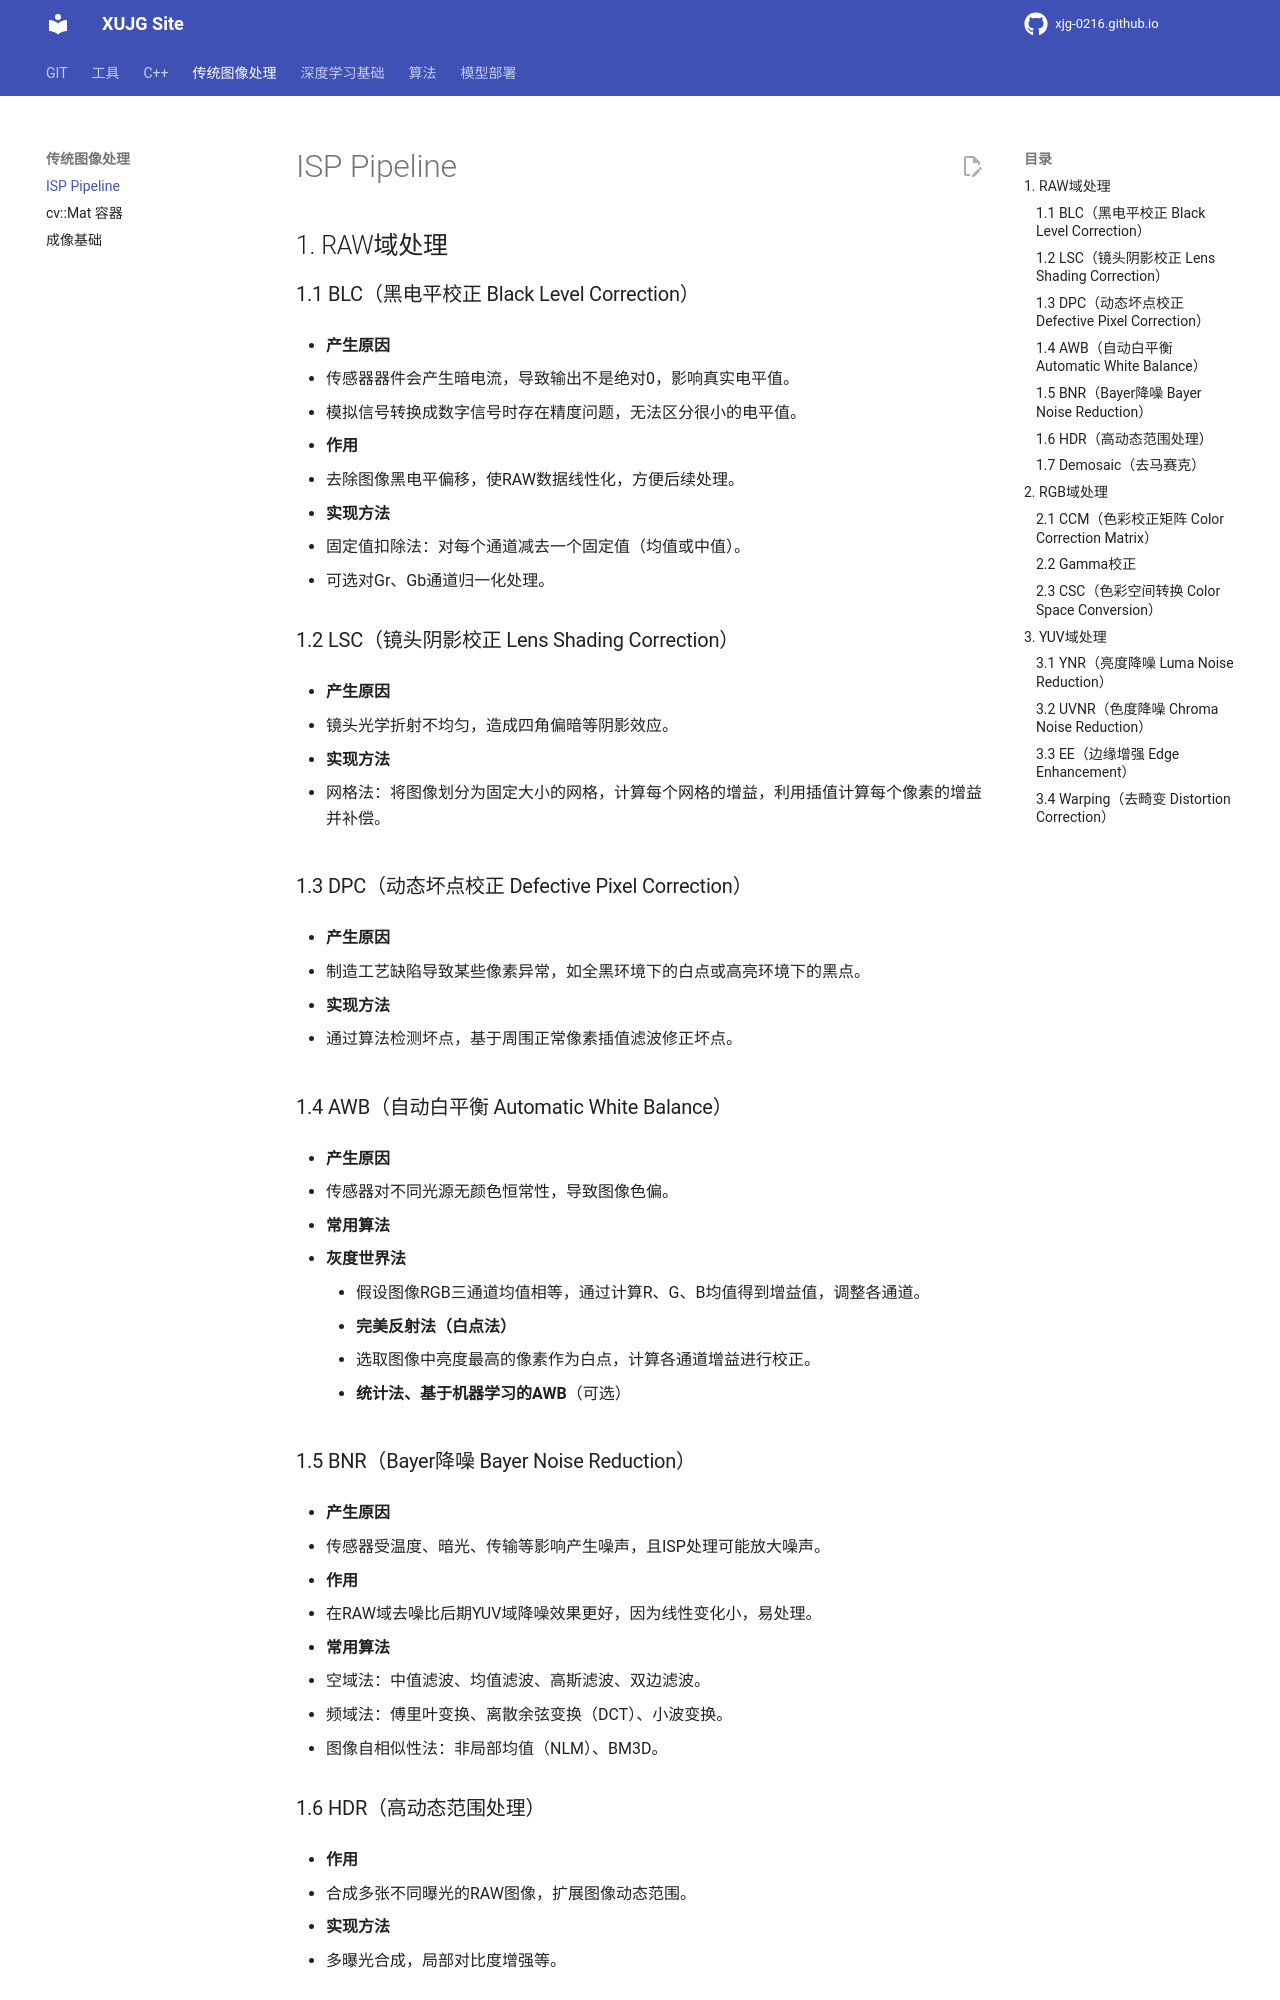

repository: xujg0216/xujg0216.github.io · page: classical-cv/01-isp-pipeline/index.html · generator: mkdocs



# ISP Pipeline

## 1. RAW域处理

### 1.1 BLC（黑电平校正 Black Level Correction）

* **产生原因**

  * 传感器器件会产生暗电流，导致输出不是绝对0，影响真实电平值。
  * 模拟信号转换成数字信号时存在精度问题，无法区分很小的电平值。
* **作用**

  * 去除图像黑电平偏移，使RAW数据线性化，方便后续处理。
* **实现方法**

  * 固定值扣除法：对每个通道减去一个固定值（均值或中值）。
  * 可选对Gr、Gb通道归一化处理。

### 1.2 LSC（镜头阴影校正 Lens Shading Correction）

* **产生原因**

  * 镜头光学折射不均匀，造成四角偏暗等阴影效应。
* **实现方法**

  * 网格法：将图像划分为固定大小的网格，计算每个网格的增益，利用插值计算每个像素的增益并补偿。

### 1.3 DPC（动态坏点校正 Defective Pixel Correction）

* **产生原因**

  * 制造工艺缺陷导致某些像素异常，如全黑环境下的白点或高亮环境下的黑点。
* **实现方法**

  * 通过算法检测坏点，基于周围正常像素插值滤波修正坏点。

### 1.4 AWB（自动白平衡 Automatic White Balance）

* **产生原因**

  * 传感器对不同光源无颜色恒常性，导致图像色偏。
* **常用算法**

  * **灰度世界法**

    * 假设图像RGB三通道均值相等，通过计算R、G、B均值得到增益值，调整各通道。
  * **完美反射法（白点法）**

    * 选取图像中亮度最高的像素作为白点，计算各通道增益进行校正。
  * **统计法、基于机器学习的AWB**（可选）

### 1.5 BNR（Bayer降噪 Bayer Noise Reduction）

* **产生原因**

  * 传感器受温度、暗光、传输等影响产生噪声，且ISP处理可能放大噪声。
* **作用**

  * 在RAW域去噪比后期YUV域降噪效果更好，因为线性变化小，易处理。
* **常用算法**

  * 空域法：中值滤波、均值滤波、高斯滤波、双边滤波。
  * 频域法：傅里叶变换、离散余弦变换（DCT）、小波变换。
  * 图像自相似性法：非局部均值（NLM）、BM3D。
